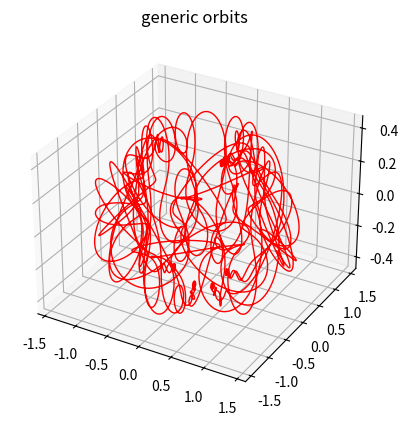

Reproduce this figure in Python. (Note: this script raises an exception after producing the figure.)
# Computa numericamente las orbitas de un electron en un campo magnetico externo de forma
# dipolar
#
import matplotlib as mpl
import numpy as np
import matplotlib
#matplotlib.use('TKAgg')
import matplotlib.pyplot as plt
from scipy.integrate import ode
import matplotlib.animation as animation
from mpl_toolkits.mplot3d import Axes3D

# Vamos a integrar numericamente las siguientes ecuaciones:
# 
# (las cuales escribimos en primer orden como:)
# rho' = sigma
# sigma' = p**2/rho**3(1-mu/rho)(1-2mu/rho)
# phi' = p/rho**2(1-mu/rho)
#
# reescaleando podemos poner mu=p=1.
p=-0.1 # momento angular (reescaleado con gamma y m)
v2=0.5 # cuadrado de la velocidad total
gamma = np.sqrt(1.-v2) # factor de Lorentz
a = 0.1 # amplitud del campo (reescaleado con e, gamma, m y c)
#
# Primero las condiciones iniciales U=(rho,rho_t,theta, theta_t,phi)
N=5
x0 = 0.
rho0 = 1.
rho_t0 = -0.02
#pert = 0.000000000000000
pert = 0.01
theta0 = np.pi/2.0
theta_t0 = pert
phi0 = 0

h0 = (p/rho0/np.sin(theta0) + a*np.sin(theta0)/rho0/rho0)
h20 = h0*h0
v2 = (rho_t0*rho_t0 + rho0*rho0*(theta_t0*theta_t0) + h20) / (1.+h20)

if (v2 > 0.99):
                                print('velocidad demasiado alta! v2=%f', v2)
                                exit()
gamma = np.sqrt(1.-v2)                        

u0 = [rho0, rho_t0, theta0, theta_t0, phi0]

# Luego definimos la funcion del integrador, o sea la ecuacion

def f(x, u):
    sint = np.sin(u[2])
    cost = np.cos(u[2])
    phi_t = (p/u[0]/sint + a/u[0]/u[0]*sint)/u[0]/sint/gamma
    
    return [u[1], a/u[0]/u[0]*sint*sint*phi_t/gamma + (v2 - u[1]*u[1])/u[0],u[3],
            (-2.*a/u[0]/u[0]/u[0]/gamma + phi_t)*phi_t*sint*cost - 2.*u[1]*u[3]/u[0],phi_t]

# Definimos cual integrador usar
# distintos tipos, para este problema que es muy sensible es recomendable usar la dop853, pero pruebe tambien la dopri5

#r = ode(f).set_integrator('zvode', method='bdf')
#r = ode(f).set_integrator('dopri5')  # Runge Kutta de orden 4/5
r = ode(f).set_integrator('dop853')   # Runge Kutta de orden 8
r.rtol = 1.e-16

# Damos los valores iniciales

r.set_initial_value(u0, x0)

# El valor final de integracion

#x1 = 10000 # con estos datos iniciales llegamos a y=0 para este valor de x
x1 = 5000.
# Esto es solo a los fines de graficar, si da un error: out of bounds poner K mas grande
dx = 0.1
K=50001
#K=100000
#dx=1.
#K=10000
KK=0
U = np.zeros((K,N))
X = np.zeros(K)

# Integramos K veces separadas (para graficar)
i = 0
while r.successful() and r.t < x1 and r.y[0] < rho0*12.:
    r.integrate(r.t+dx)
    U[i,:] = r.y
    X[i] = r.t
    i=i+1
    KK=KK+1

# Finalmente graficamos la solucion    

#ax = plt.subplot(111, projection='polar')
ax = plt.subplot(111, projection='3d')
#ax.plot(U[:,2],U[:,0], '.', color='r', linewidth=1)
#ax.plot(U[:,4],U[:,0], color='r', linewidth=1)
ax.plot(U[0:KK,0]*np.sin(U[0:KK,4])*np.sin(U[0:KK,2]),
        U[0:KK,0]*np.cos(U[0:KK,4])*np.sin(U[0:KK,2]),
        U[0:KK,0]*np.cos(U[0:KK,2]), color='r', linewidth=1)
#ax.set_rmax(6.10)
ax.grid(True)

ax.set_title("generic orbits", va='bottom')
plt.show()

#plt.plot(X[:],U[:,0])
#plt.show()
    
# MATE EL GRAFICO PARA CONTINUAR!


fig = plt.figure()
#ax1 = fig.add_subplot(111, projection='polar' )
#ax1.set_rmax(6.10)
#ax1.set_rmax(10.)
#ax1 = fig.add_subplot(111, projection='3d')
ax1 = fig.gca(projection='3d')
ax1.grid(True)
line, = ax1.plot([], [], [], color='r' ,lw=1)
time_template = 'time = %.1fs'
time_text1 = ax1.text(0.01, 0.01, 0.95, '', transform=ax1.transAxes)
ax1.set_xlim((-1.5, 1.5))
ax1.set_ylim((-1.5, 1.5))
ax1.set_zlim((-1.5, 1.5))

def init():
    line.set_data([], [])
    line.set_3d_properties([])
#    ax1.set_rmax(10.)
    time_text1.set_text('')
    return line, time_text1

def animate(i):
    line.set_data(U[0:i,0]*np.sin(U[0:i,4])*np.sin(U[0:i,2]),
        U[0:i,0]*np.cos(U[0:i,4])*np.sin(U[0:i,2]))
    line.set_3d_properties(U[0:i,0]*np.cos(U[0:i,2]))
    time_text1.set_text(time_template % (i*dx))
  #   time_text2.set_text(time_template % (i*dt))
    return line, time_text1

ani = animation.FuncAnimation(fig, animate, KK,
                              interval=1, blit=True, init_func=init, repeat=False)

#ani.save('dipole-3d.mp4', fps=15)
plt.show()
exit()
